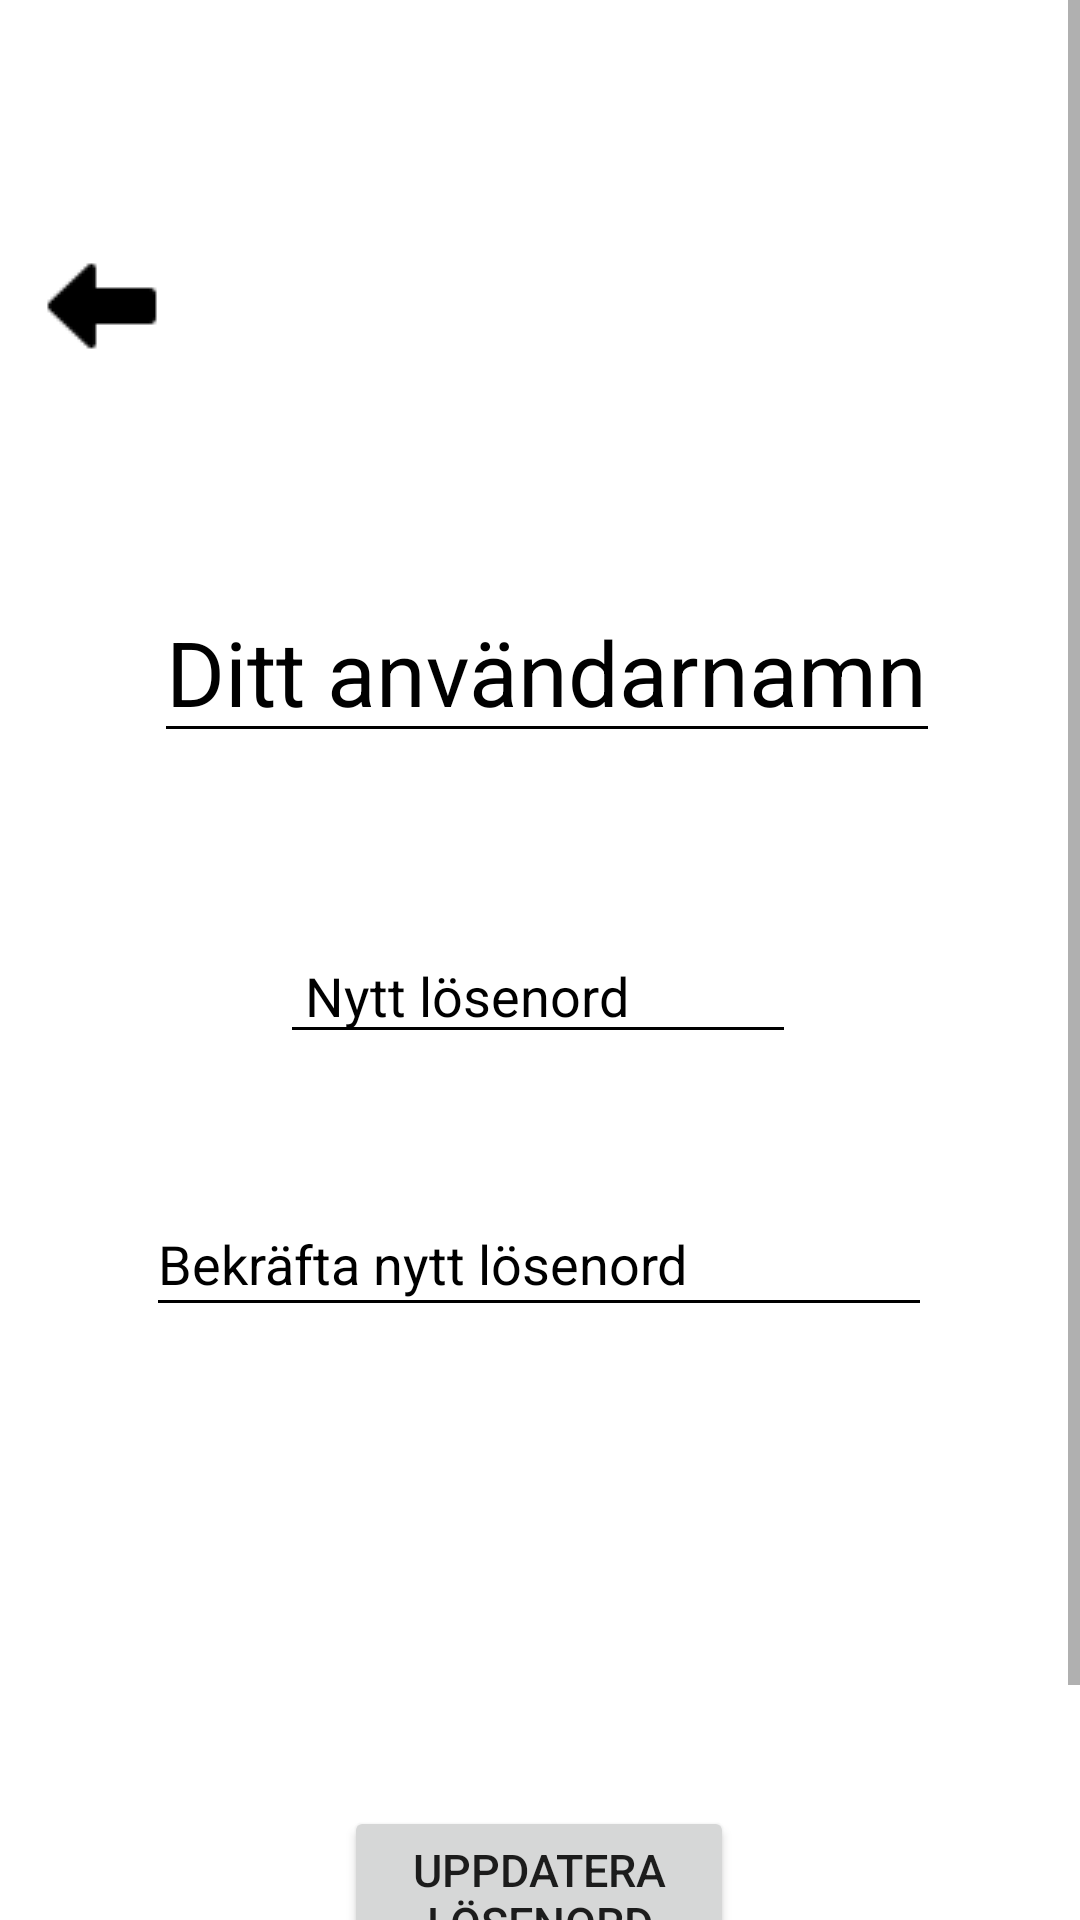

Write the Android layout XML for this screen, with the resource values it uses.
<!-- AndroidManifest.xml: application theme Theme.Lunchapp -->
<!-- res/layout/newpassword.xml -->
<?xml version="1.0" encoding="utf-8"?>
<ScrollView xmlns:android="http://schemas.android.com/apk/res/android"
    xmlns:app="http://schemas.android.com/apk/res-auto"
    xmlns:tools="http://schemas.android.com/tools"
    android:layout_width="match_parent"
    android:layout_height="match_parent"
    android:fillViewport="true"
    tools:context=".NewPassword">

    <androidx.constraintlayout.widget.ConstraintLayout
        android:layout_width="match_parent"
        android:layout_height="match_parent"
        android:background="@color/white">

        <EditText
            android:id="@+id/confirm_name"
            android:layout_width="262sp"
            android:layout_height="55sp"
            android:layout_marginTop="10dp"
            android:hint="Ditt användarnamn"
            android:textColorHint="@color/black"
            android:backgroundTint="@color/black"
            android:inputType="textCapSentences|textAutoCorrect"
            android:textColor="@color/black"
            android:textSize="30sp"
            app:layout_constraintBottom_toBottomOf="parent"
            app:layout_constraintEnd_toEndOf="parent"
            app:layout_constraintHorizontal_bias="0.523"
            app:layout_constraintStart_toStartOf="parent"
            app:layout_constraintTop_toTopOf="parent"
            app:layout_constraintVertical_bias="0.28" />

        <EditText
            android:id="@+id/new_password"
            android:layout_width="172sp"
            android:layout_height="42sp"
            android:hint=" Nytt lösenord"
            android:textColorHint="@color/black"
            android:backgroundTint="@color/black"
            android:inputType="textPassword"
            android:textColor="@color/black"
            app:layout_constraintBottom_toBottomOf="parent"
            app:layout_constraintEnd_toEndOf="parent"
            app:layout_constraintHorizontal_bias="0.497"
            app:layout_constraintStart_toStartOf="parent"
            app:layout_constraintTop_toTopOf="parent"
            app:layout_constraintVertical_bias="0.45" />

        <EditText
            android:id="@+id/confirm_password"
            android:layout_width="262sp"
            android:layout_height="45sp"
            android:layout_marginBottom="144dp"
            android:hint="Bekräfta nytt lösenord"
            android:textColorHint="@color/black"
            android:backgroundTint="@color/black"
            android:inputType="textPassword"
            android:textColor="@color/black"
            app:layout_constraintBottom_toTopOf="@+id/Update"
            app:layout_constraintEnd_toEndOf="parent"
            app:layout_constraintHorizontal_bias="0.496"
            app:layout_constraintStart_toStartOf="parent"
            app:layout_constraintTop_toBottomOf="@+id/new_password"
            app:layout_constraintVertical_bias="0.75" />

        <Button
            android:id="@+id/Update"
            android:layout_width="130dp"
            android:layout_height="60dp"
            android:layout_marginBottom="5dp"
            android:text="Uppdatera lösenord"
            android:textSize="15sp"
            app:layout_constraintBottom_toBottomOf="parent"
            app:layout_constraintEnd_toEndOf="parent"
            app:layout_constraintHorizontal_bias="0.498"
            app:layout_constraintStart_toStartOf="parent"
            app:layout_constraintTop_toTopOf="parent"
            app:layout_constraintVertical_bias="0.906" />

        <ImageButton
            android:id="@+id/back"
            android:layout_width="86dp"
            android:layout_height="48dp"
            android:layout_marginStart="16dp"
            android:layout_marginTop="78dp"
            android:layout_marginEnd="309dp"
            android:layout_marginBottom="70dp"
            android:src="@drawable/arrow"
            android:background="@null"
            app:layout_constraintBottom_toTopOf="@+id/confirm_name"
            app:layout_constraintEnd_toEndOf="parent"
            app:layout_constraintStart_toStartOf="parent"
            app:layout_constraintTop_toTopOf="parent" />


    </androidx.constraintlayout.widget.ConstraintLayout>
</ScrollView>
<!-- resources referenced by this layout -->
<resources>
  <!-- drawable arrow: png bitmap (drawable, 396 bytes) -->
  <style name="Theme.Lunchapp" parent="Theme.MaterialComponents.DayNight.DarkActionBar">
          
          <item name="colorPrimary">@color/purple_500</item>
          <item name="colorPrimaryVariant">@color/purple_700</item>
          <item name="colorOnPrimary">@color/white</item>
          
          <item name="colorSecondary">@color/teal_200</item>
          <item name="colorSecondaryVariant">@color/teal_700</item>
          <item name="colorOnSecondary">@color/black</item>
          
          <item name="android:statusBarColor">?attr/colorPrimaryVariant</item>
          
      </style>
  <!-- not gathered from this repository: default colours our renderer supplied (Android Studio template values) -->
  <color name="purple_500">#FF6200EE</color>
  <color name="purple_700">#FF3700B3</color>
  <color name="teal_200">#FF03DAC5</color>
  <color name="teal_700">#FF018786</color>
  <color name="black">#FF000000</color>
  <color name="white">#FFFFFFFF</color>
</resources>
